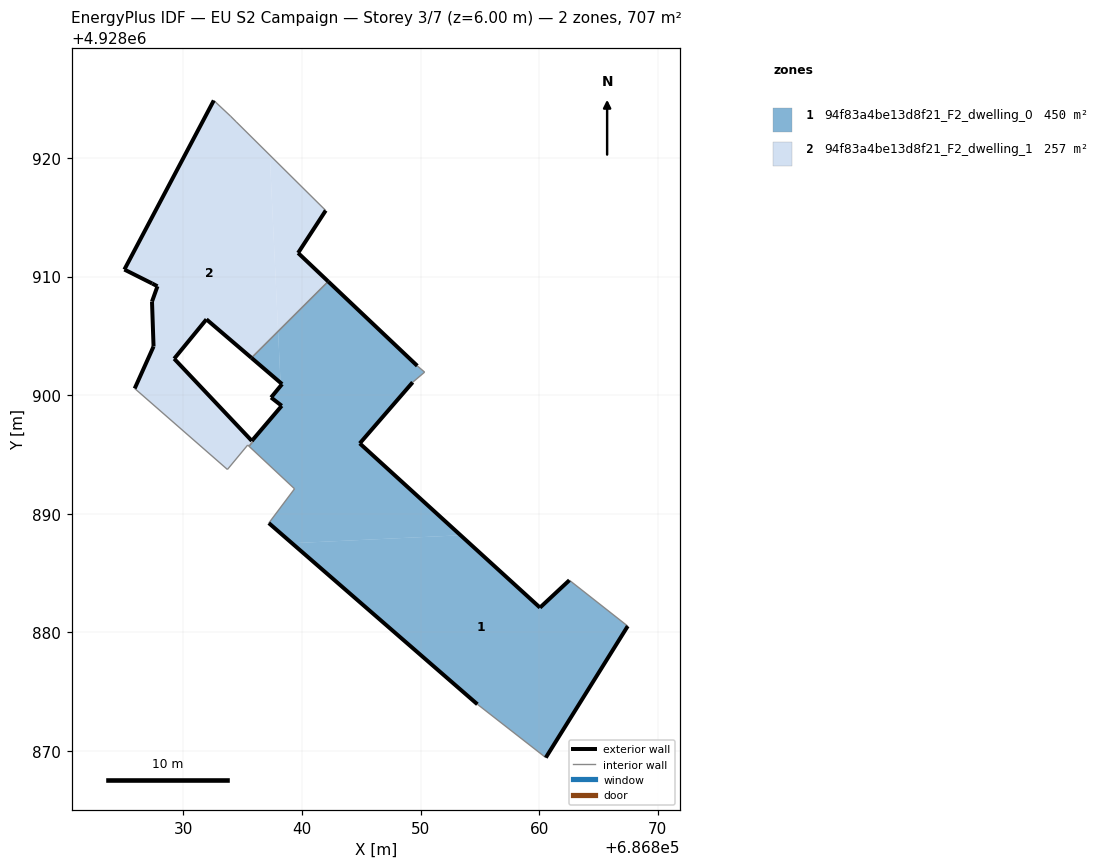
=== STOREY PLAN SPEC (per zone: floor XY polygon, exterior-wall plan segments, windows/doors) ===
zone 1: 94f83a4be13d8f21_F2_dwelling_0  (450.2 m²)
  floor: (686860.56, 4928869.43) (686867.47, 4928880.53) (686862.55, 4928884.39) (686860.07, 4928882.08) (686853.37, 4928888.19) (686839.16, 4928887.52) (686854.79, 4928873.93)
  floor: (686853.37, 4928888.19) (686844.87, 4928895.93) (686849.33, 4928901.08) (686850.34, 4928901.95) (686849.72, 4928902.47) (686842.21, 4928909.59) (686837.98, 4928905.39) (686838.19, 4928901.05) (686838.32, 4928900.93) (686838.20, 4928900.79) (686837.39, 4928899.80) (686838.29, 4928899.11) (686835.87, 4928896.26) (686835.94, 4928896.18) (686835.53, 4928895.69) (686839.37, 4928892.11) (686837.20, 4928889.21) (686839.16, 4928887.52)
  floor: (686838.19, 4928901.05) (686837.98, 4928905.39) (686835.74, 4928903.15)
  exterior wall: (686835.87, 4928896.26) – (686838.29, 4928899.11)  [3.7 m]
  exterior wall: (686838.29, 4928899.11) – (686837.39, 4928899.80)  [1.1 m]
  exterior wall: (686837.39, 4928899.80) – (686838.32, 4928900.93)  [1.5 m]
  exterior wall: (686838.32, 4928900.93) – (686835.74, 4928903.15)  [3.4 m]
  exterior wall: (686842.21, 4928909.59) – (686849.72, 4928902.47)  [10.3 m]
  exterior wall: (686849.33, 4928901.08) – (686844.87, 4928895.93)  [6.8 m]
  exterior wall: (686844.87, 4928895.93) – (686860.07, 4928882.08)  [20.6 m]
  exterior wall: (686860.07, 4928882.08) – (686862.55, 4928884.39)  [3.4 m]
  exterior wall: (686867.47, 4928880.53) – (686860.56, 4928869.43)  [13.1 m]
  exterior wall: (686854.79, 4928873.93) – (686837.20, 4928889.21)  [23.3 m]
  interior walls: 9
zone 2: 94f83a4be13d8f21_F2_dwelling_1  (257.2 m²)
  floor: (686842.21, 4928909.59) (686839.67, 4928912.00) (686842.00, 4928915.57) (686837.28, 4928920.25) (686837.98, 4928905.39)
  floor: (686835.53, 4928895.69) (686835.94, 4928896.18) (686835.87, 4928896.26) (686835.77, 4928896.14) (686829.22, 4928903.08) (686831.94, 4928906.39) (686835.74, 4928903.15) (686837.98, 4928905.39) (686837.28, 4928920.25) (686834.44, 4928923.06) (686833.97, 4928923.53) (686832.56, 4928924.85) (686825.02, 4928910.59) (686827.37, 4928909.42) (686827.81, 4928909.18) (686827.35, 4928907.89) (686827.48, 4928904.11) (686825.89, 4928900.57) (686833.71, 4928893.74) (686835.42, 4928895.79)
  exterior wall: (686825.89, 4928900.57) – (686827.48, 4928904.11)  [3.9 m]
  exterior wall: (686827.48, 4928904.11) – (686827.35, 4928907.89)  [3.8 m]
  exterior wall: (686827.35, 4928907.89) – (686827.81, 4928909.18)  [1.4 m]
  exterior wall: (686827.81, 4928909.18) – (686827.37, 4928909.42)  [0.5 m]
  exterior wall: (686827.37, 4928909.42) – (686825.02, 4928910.59)  [2.6 m]
  exterior wall: (686825.02, 4928910.59) – (686832.56, 4928924.85)  [16.1 m]
  exterior wall: (686842.00, 4928915.57) – (686839.67, 4928912.00)  [4.3 m]
  exterior wall: (686839.67, 4928912.00) – (686842.21, 4928909.59)  [3.5 m]
  exterior wall: (686835.74, 4928903.15) – (686831.94, 4928906.39)  [5.0 m]
  exterior wall: (686831.94, 4928906.39) – (686829.22, 4928903.08)  [4.3 m]
  exterior wall: (686829.22, 4928903.08) – (686835.77, 4928896.14)  [9.5 m]
  exterior wall: (686835.77, 4928896.14) – (686835.87, 4928896.26)  [0.2 m]
  interior walls: 9

=== DERIVED (storey summary) ===
Building: EU S2 Campaign
Storey: 3 of 7  (floor level z = 6.00 m)
Storey gross floor area: 707.4 m²
Zones on this storey: 2
  - 94f83a4be13d8f21_F2_dwelling_0: floor 450.2 m²; exterior wall 87.2 m (261.7 m²); WWR 0.0%
  - 94f83a4be13d8f21_F2_dwelling_1: floor 257.2 m²; exterior wall 55.0 m (165.1 m²); WWR 0.0%
Zone adjacency (shared interzone walls):
  - 94f83a4be13d8f21_F2_dwelling_0 ↔ 94f83a4be13d8f21_F2_dwelling_1